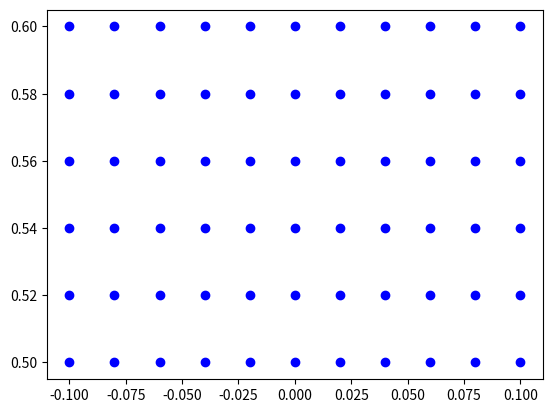

Write the Python code that produced this figure.
'''
[redacted]

Module: VectorField 

Description: We find here script which print the moving vector for some point of space
'''

import numpy as np
import matplotlib.pyplot as plt


def vectorField():
    #Creation of some points of SPACE
    x = np.arange(-0.1, 0.11, 0.02)
    y = np.arange(0.5, 0.61, 0.02)
    p = []
    for i in range(len(x)):
        for j in range(len(y)):
            p.append((x[i], y[j]))
    px, py = [], []
    for el in p:
        px.append(el[0])
        py.append(el[1])
    plt.figure()
    plt.scatter(px, py, c = 'b')
    plt.show()
    
    
vectorField()